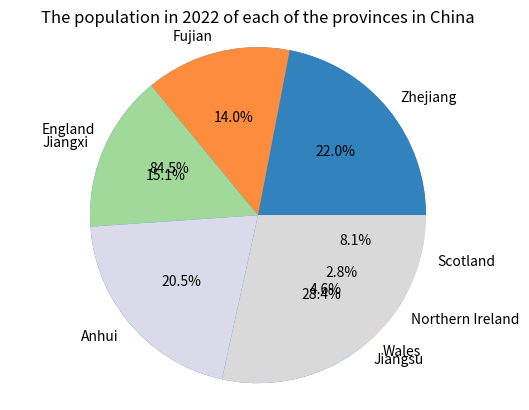

Write the Python code that produced this figure.
# Define data for UK countries and Chinese provinces
# Print sorted data
# import matplotlib.pyplot
# create colormap
# Generate colors for UK pie char
# Create and display UK pie chart
# Generate colors for China pie chart
#  Create and display China pie chart

uk_countries=[57.11,3.13,1.91,5.45]                #data definition
china_provinces=[65.77,41.88,45.28,61.27,85.15]   
labels_uk=['England', 'Wales', 'Northern Ireland','Scotland'] 
labels_china=['Zhejiang','Fujian', 'Jiangxi', 'Anhui','Jiangsu']
print(sorted(uk_countries))   #printing sorted data
print(sorted(china_provinces))

import matplotlib.pyplot as plt  #library imports
import numpy as np
cmap = plt.cm.tab20c      #colormap creation learned from internet
colors1= cmap(np.linspace(0, 1, len(labels_uk)))  #color generation
p1=plt.pie(uk_countries, labels=labels_uk,colors=colors1,autopct='%1.1f%%',shadow=False) #generate UK pie chart
plt.axis('equal')
plt.title("The population in 2022 of each of the component countries in the United Kingdom")
plt.show()     #display chart

colors2 = cmap(np.linspace(0, 1, len(labels_china)))
p2=plt.pie(china_provinces,colors=colors2, labels=labels_china,autopct='%1.1f%%',shadow=False) #generate China pie chart
plt.axis('equal')
plt.title("The population in 2022 of each of the provinces in China")
plt.show()  #display chart